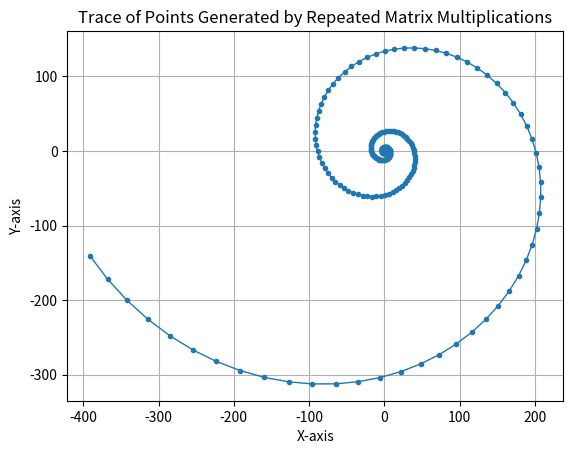

The matplotlib source for this figure:
# By submitting this assignment, I agree to the following:
#   "Aggies do not lie, cheat, or steal, or tolerate those who do."
#   "I have not given or received any unauthorized aid on this assignment."
#
# [redacted]
# [redacted]
# Assignment:   Lab 12 Individual
# Date:         16 11 2024
import numpy as np
import matplotlib.pyplot as plt

v = np.array([0, 1])
M = np.array([[1.02, 0.095], [-0.095, 1.02]])
points = [v]
for _ in range(250):
    v = M.dot(v)
    points.append(v)
points = np.array(points)
plt.plot(points[:, 0], points[:, 1], marker='o', linestyle='-', markersize=3, linewidth=1)
plt.xlabel('X-axis')
plt.ylabel('Y-axis')
plt.title('Trace of Points Generated by Repeated Matrix Multiplications')
plt.grid(True)
plt.show()
